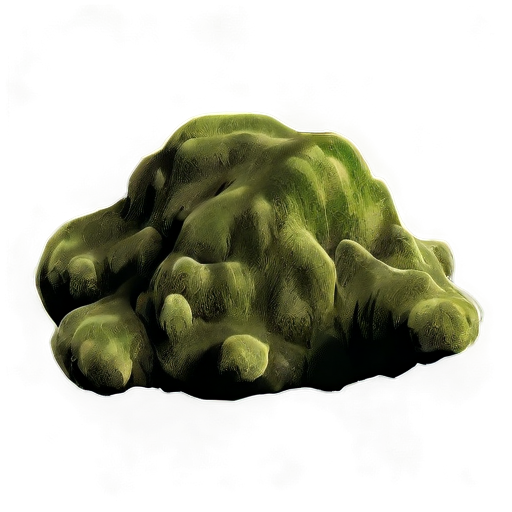
Generation parameters embedded in this image by AUTOMATIC1111 Stable Diffusion web UI or a fork of it (Forge, ...) (PNG 'parameters' text chunk):
simple background, white_black color, animated, no border, no outline, best quality, cave moss
Steps: 20, Sampler: DPM++ 2M SDE, Schedule type: Karras, CFG scale: 5, Seed: 702221314, Size: 512x512, Model hash: 8a58d18e75, Model: gameIconInstitute_v4XL, layerdiffusion_enabled: True, layerdiffusion_method: (SDXL) Only Generate Transparent Image (Attention Injection), layerdiffusion_weight: 1, layerdiffusion_ending_step: 1, layerdiffusion_fg_image: False, layerdiffusion_bg_image: False, layerdiffusion_blend_image: False, layerdiffusion_resize_mode: Crop and Resize, layerdiffusion_fg_additional_prompt: , layerdiffusion_bg_additional_prompt: , layerdiffusion_blend_additional_prompt: , Version: f2.0.1v1.10.1-previous-556-gcc378589